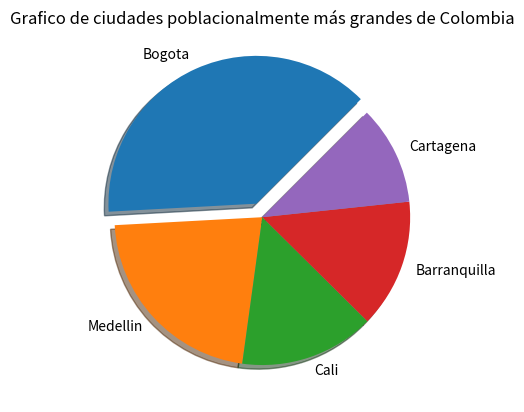

The script that saved this image:
#---Taller 8---#
#--Torta---#

import matplotlib.pyplot as plt
pielabels = ["Bogota", "Medellin", "Cali", "Barranquilla", "Cartagena"]
sizes = [11.7, 6.7, 4.5, 4.3, 3.3]
pieExplode = [0.1, 0, 0, 0, 0]

plt.pie (sizes, labels = pielabels, explode = pieExplode, shadow = True,counterclock = True, startangle = 45 )
plt.title ("Grafico de ciudades poblacionalmente más grandes de Colombia")
plt.savefig ("GraficoTorta.png")
plt.show()
